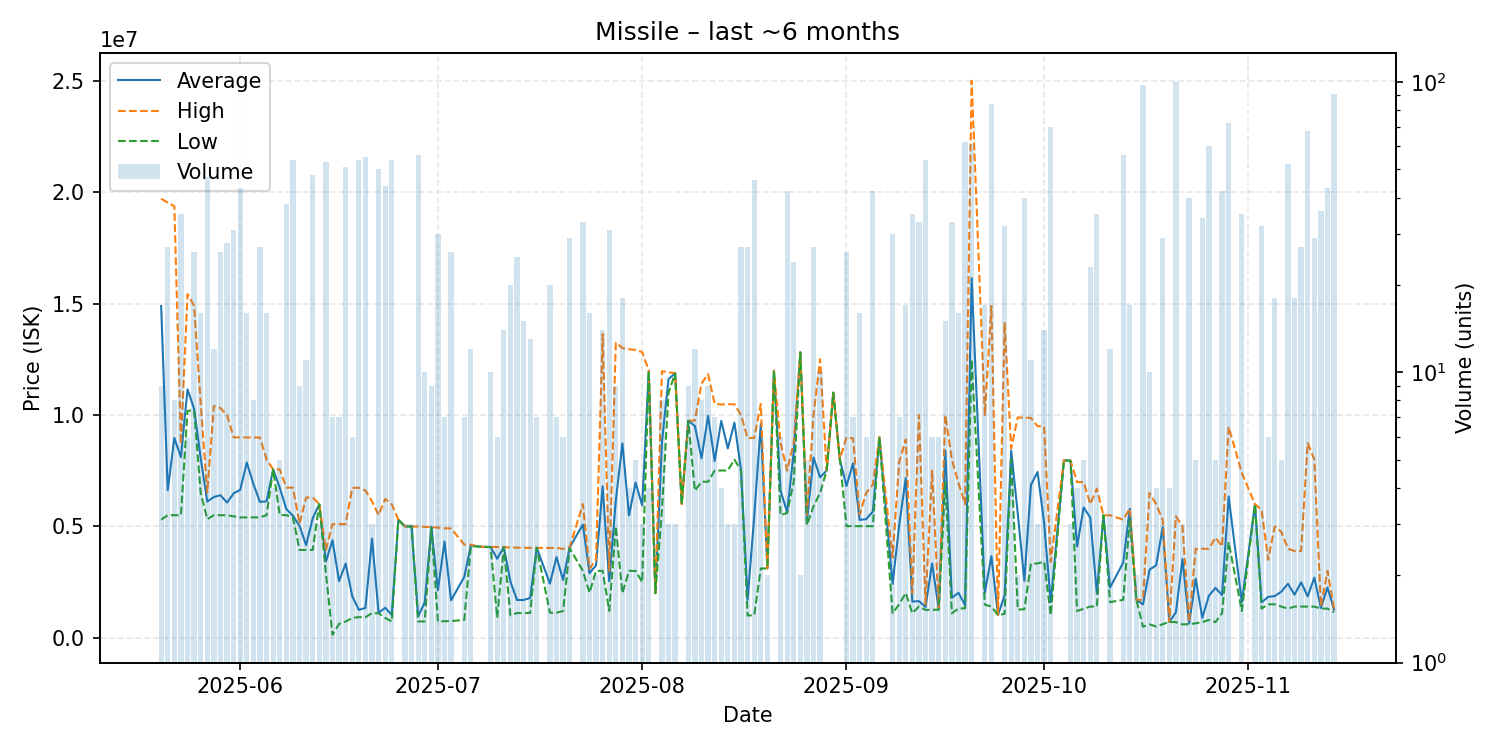

Values plotted in this chart, from the file beside it:
date, average, highest, lowest, order_count, volume
2025-05-20, 14891778, 19705000, 5300000, 9, 9
2025-05-21, 6623444, 19530000, 5503000, 13, 27
2025-05-22, 8966500, 19365000, 5500000, 6, 8
2025-05-23, 8106914, 8701000, 5500000, 15, 35
2025-05-24, 11147000, 15420000, 10180000, 3, 6
2025-05-25, 10275769, 14900000, 10215000, 17, 26
2025-05-26, 8072562, 10505000, 6505000, 15, 16
2025-05-27, 6110830, 6515000, 5320000, 19, 47
2025-05-28, 6318583, 10410000, 5500000, 4, 12
2025-05-29, 6397962, 10310000, 5500000, 10, 26
2025-05-30, 6067714, 9992000, 5500000, 10, 28
2025-05-31, 6479806, 8995000, 5450000, 8, 31
2025-06-01, 6637930, 8994000, 5401000, 14, 43
2025-06-02, 7869375, 8990000, 5403000, 15, 16
2025-06-03, 6898000, 8987000, 5409000, 7, 8
2025-06-04, 6092852, 8986000, 5405000, 13, 27
2025-06-05, 6127000, 7999000, 5503000, 6, 16
2025-06-06, 7555000, 7555000, 7555000, 3, 4
2025-06-07, 6733200, 7553000, 5505000, 5, 5
2025-06-08, 5776342, 6739000, 5505000, 21, 38
2025-06-09, 5473796, 6738000, 5401000, 8, 54
2025-06-10, 5020222, 5120000, 3940500, 5, 9
2025-06-11, 4154364, 6294000, 3940000, 3, 11
2025-06-12, 5362729, 6297000, 3940000, 16, 48
2025-06-13, 5997000, 5997000, 5997000, 3, 3
2025-06-14, 3420528, 3940500, 2900000, 15, 53
2025-06-15, 4375014, 5099000, 130100, 3, 7
2025-06-16, 2540714, 5099000, 623000, 5, 7
2025-06-17, 3329427, 5099000, 729000, 7, 51
2025-06-18, 1861750, 6729000, 888300, 2, 6
2025-06-19, 1255830, 6731000, 926600, 14, 54
2025-06-20, 1337055, 6609500, 925000, 7, 55
2025-06-21, 4449667, 6122500, 1104000, 3, 3
2025-06-22, 1116434, 5502000, 1100000, 10, 50
2025-06-23, 1347039, 6231500, 891900, 13, 44
2025-06-24, 1024739, 5993000, 731000, 11, 54
2025-06-25, 5297000, 5297000, 5297000, 1, 1
2025-06-26, 4996667, 4999000, 4995500, 3, 3
2025-06-27, 4995333, 4996000, 4995000, 3, 3
2025-06-28, 961314, 4993000, 733400, 9, 56
2025-06-29, 1582170, 4977000, 733500, 5, 10
2025-06-30, 4962222, 4971000, 4951000, 4, 9
2025-07-01, 2135843, 4939500, 734000, 4, 30
2025-07-02, 4316986, 4912000, 740900, 6, 7
2025-07-03, 1681612, 4906000, 749600, 4, 26
2025-07-05, 2732557, 4181000, 800300, 4, 7
2025-07-06, 4149667, 4175000, 4099000, 5, 12
2025-07-07, 4100000, 4100000, 4100000, 1, 1
2025-07-08, 4078000, 4078000, 4078000, 1, 1
2025-07-09, 4073900, 4074000, 4073000, 9, 10
2025-07-10, 3544533, 4073000, 901200, 6, 6
2025-07-11, 4073357, 4074000, 4073000, 3, 14
2025-07-12, 2527200, 4048000, 1006000, 7, 20
2025-07-13, 1696160, 4046000, 1108500, 7, 25
2025-07-14, 1695200, 4038000, 1108000, 7, 15
2025-07-15, 1787538, 4036000, 1113000, 5, 13
2025-07-16, 4038000, 4038000, 4038000, 1, 7
2025-07-18, 2431350, 4032000, 1122000, 6, 20
2025-07-19, 3617714, 4034000, 1123000, 6, 7
2025-07-20, 2594500, 3987000, 1202000, 6, 6
... 110 more rows
